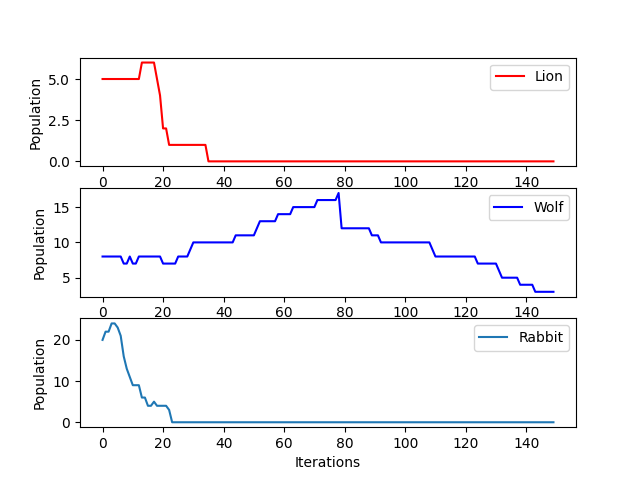

Source data for this figure (header and first rows):
Inputs, Map used: map_2.txt, Simulation Time: 150, neighbourhood_option: 0, Lions: 5, Wolves: 8, Rabbits: 20, distance of interaction: 2.0, Grass grow time(ticks): 500000
, life span:, 150, 80, 70, , , , 
, Breeding Cooldown, 600, 300, 100, , , , 
, Mating Threshold, 80, 85, 95, , , , 
, Hunger Threshold, 50, 50, 50, , , , 
, Thirst Threshold, 80, 80, 80, , , , 
Iterations, Number of Lions, Number of Wolves, Number of Rabbits, , , , , 
1, 5, 8, 20, , , , , 
2, 5, 8, 22, , , , , 
3, 5, 8, 22, , , , , 
4, 5, 8, 24, , , , , 
5, 5, 8, 24, , , , , 
6, 5, 8, 23, , , , , 
7, 5, 8, 21, , , , , 
8, 5, 7, 16, , , , , 
9, 5, 7, 13, , , , , 
10, 5, 8, 11, , , , , 
11, 5, 7, 9, , , , , 
12, 5, 7, 9, , , , , 
13, 5, 8, 9, , , , , 
14, 6, 8, 6, , , , , 
15, 6, 8, 6, , , , , 
16, 6, 8, 4, , , , , 
17, 6, 8, 4, , , , , 
18, 6, 8, 5, , , , , 
19, 5, 8, 4, , , , , 
20, 4, 8, 4, , , , , 
21, 2, 7, 4, , , , , 
22, 2, 7, 4, , , , , 
23, 1, 7, 3, , , , , 
24, 1, 7, 0, , , , , 
25, 1, 7, 0, , , , , 
26, 1, 8, 0, , , , , 
27, 1, 8, 0, , , , , 
28, 1, 8, 0, , , , , 
29, 1, 8, 0, , , , , 
30, 1, 9, 0, , , , , 
31, 1, 10, 0, , , , , 
32, 1, 10, 0, , , , , 
33, 1, 10, 0, , , , , 
34, 1, 10, 0, , , , , 
35, 1, 10, 0, , , , , 
36, 0, 10, 0, , , , , 
37, 0, 10, 0, , , , , 
38, 0, 10, 0, , , , , 
39, 0, 10, 0, , , , , 
40, 0, 10, 0, , , , , 
41, 0, 10, 0, , , , , 
42, 0, 10, 0, , , , , 
43, 0, 10, 0, , , , , 
44, 0, 10, 0, , , , , 
45, 0, 11, 0, , , , , 
46, 0, 11, 0, , , , , 
47, 0, 11, 0, , , , , 
48, 0, 11, 0, , , , , 
49, 0, 11, 0, , , , , 
50, 0, 11, 0, , , , , 
51, 0, 11, 0, , , , , 
52, 0, 12, 0, , , , , 
53, 0, 13, 0, , , , , 
54, 0, 13, 0, , , , , 
... 96 more rows
